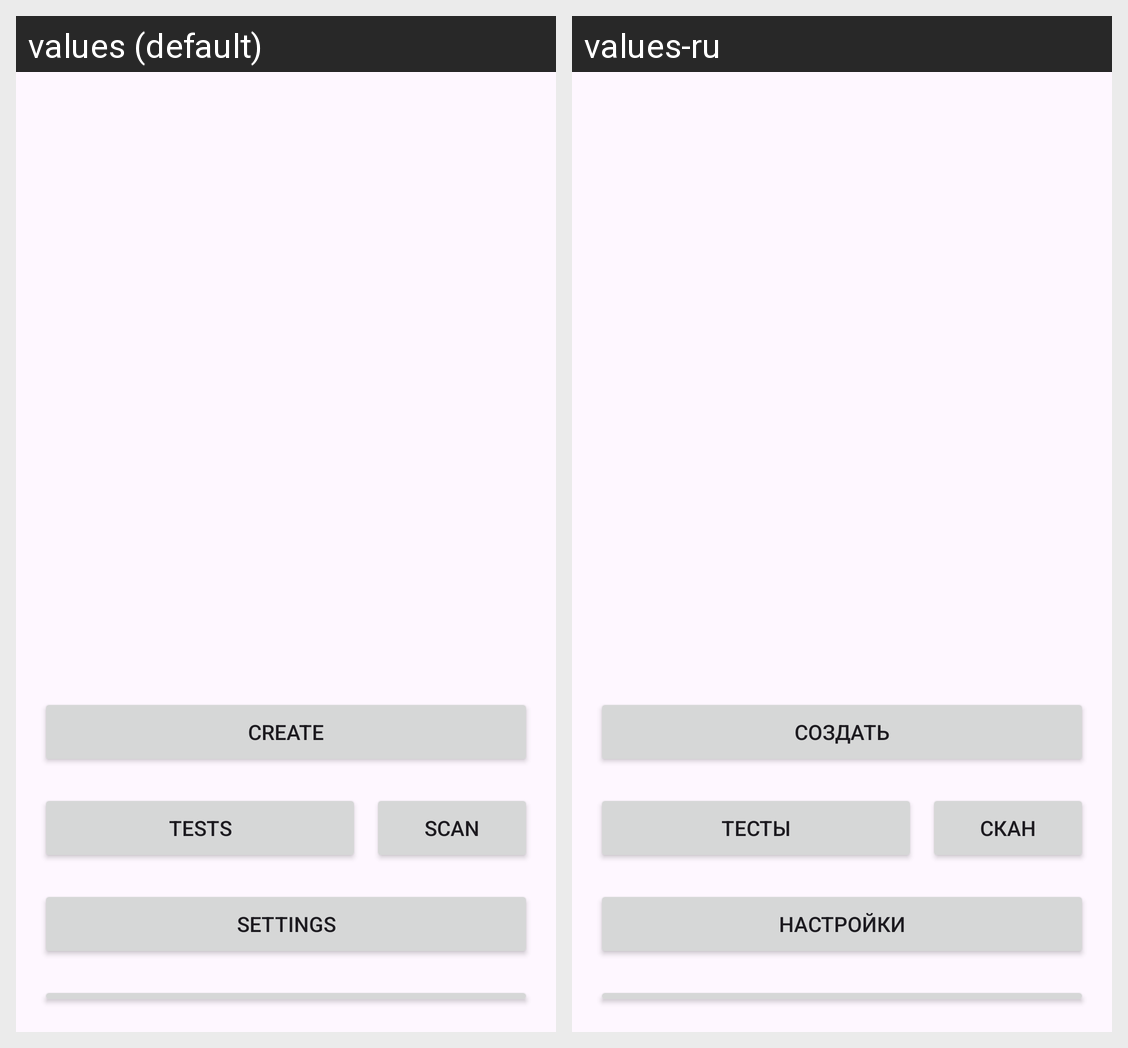

Strings drawn on this Android screen and how each of the app's shown locales translates them:
Android screen res/layout/activity_menu.xml rendered under 2 locales, left to right: values (default), values-ru. Device: Nexus 5 (rendered at 1080×1920; each locale shown at half size, 540×960, under a caption strip naming it); theme Theme.KursovayaTesty.
Strings drawn on this screen, with the default value and each locale's value (text and hints the layout hard-codes, and strings that could not be matched under every locale, appear in the picture but are not listed):

create
  values: Create
  values-ru: Создать

tests
  values: Tests
  values-ru: Тесты

scan
  values: Scan
  values-ru: Скан

settings
  values: Settings
  values-ru: Настройки
